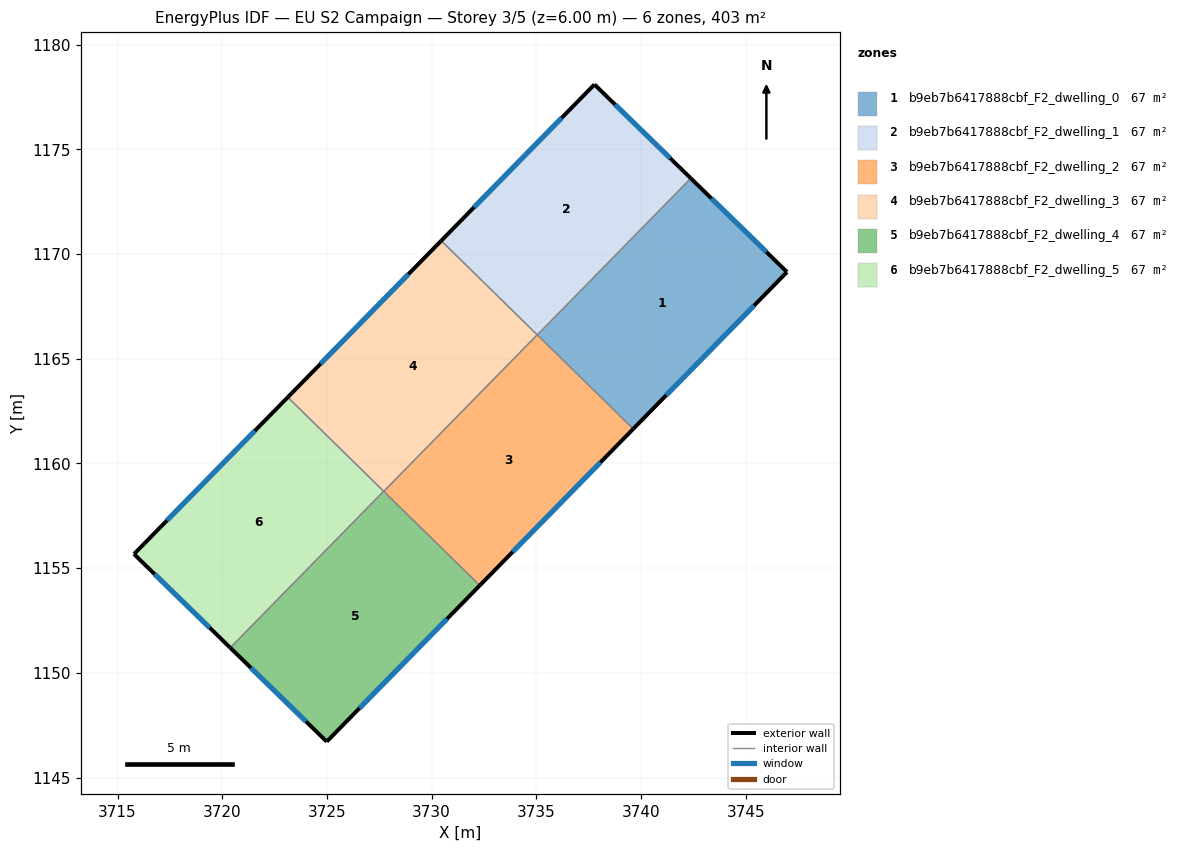
=== STOREY PLAN SPEC (per zone: floor XY polygon, exterior-wall plan segments, windows/doors) ===
zone 1: b9eb7b6417888cbf_F2_dwelling_0  (67.2 m²)
  floor: (3746.97, 1169.14) (3739.63, 1161.65) (3735.05, 1166.14) (3742.38, 1173.62)
  exterior wall: (3746.97, 1169.14) – (3742.38, 1173.62)  [6.4 m]
    window: (3745.99, 1170.10) – (3743.36, 1172.66)  [6.3 m²]
  exterior wall: (3739.63, 1161.65) – (3746.97, 1169.14)  [10.5 m]
    window: (3741.20, 1163.25) – (3745.40, 1167.54)  [10.3 m²]
  interior walls: 2
zone 2: b9eb7b6417888cbf_F2_dwelling_1  (67.2 m²)
  floor: (3742.38, 1173.62) (3735.05, 1166.14) (3730.46, 1170.64) (3737.78, 1178.10)
  exterior wall: (3737.78, 1178.10) – (3730.46, 1170.64)  [10.5 m]
    window: (3736.21, 1176.50) – (3732.03, 1172.23)  [10.2 m²]
  exterior wall: (3742.38, 1173.62) – (3737.78, 1178.10)  [6.4 m]
    window: (3741.39, 1174.58) – (3738.76, 1177.14)  [6.3 m²]
  interior walls: 2
zone 3: b9eb7b6417888cbf_F2_dwelling_2  (67.2 m²)
  floor: (3739.63, 1161.65) (3732.30, 1154.17) (3727.72, 1158.67) (3735.04, 1166.14)
  exterior wall: (3732.30, 1154.17) – (3739.63, 1161.65)  [10.5 m]
    window: (3733.87, 1155.77) – (3738.06, 1160.05)  [10.3 m²]
  interior walls: 3
zone 4: b9eb7b6417888cbf_F2_dwelling_3  (67.2 m²)
  floor: (3735.04, 1166.14) (3727.72, 1158.67) (3723.13, 1163.16) (3730.46, 1170.64)
  exterior wall: (3730.46, 1170.64) – (3723.13, 1163.16)  [10.5 m]
    window: (3728.89, 1169.03) – (3724.70, 1164.76)  [10.3 m²]
  interior walls: 3
zone 5: b9eb7b6417888cbf_F2_dwelling_4  (67.2 m²)
  floor: (3732.30, 1154.17) (3724.99, 1146.71) (3720.38, 1151.20) (3727.71, 1158.67)
  exterior wall: (3724.99, 1146.71) – (3732.30, 1154.17)  [10.4 m]
    window: (3726.56, 1148.31) – (3730.73, 1152.58)  [10.2 m²]
  exterior wall: (3720.38, 1151.20) – (3724.99, 1146.71)  [6.4 m]
    window: (3721.37, 1150.24) – (3724.00, 1147.67)  [6.3 m²]
  interior walls: 2
zone 6: b9eb7b6417888cbf_F2_dwelling_5  (67.2 m²)
  floor: (3727.71, 1158.67) (3720.38, 1151.20) (3715.79, 1155.67) (3723.13, 1163.16)
  exterior wall: (3715.79, 1155.67) – (3720.38, 1151.20)  [6.4 m]
    window: (3716.77, 1154.71) – (3719.40, 1152.16)  [6.3 m²]
  exterior wall: (3723.13, 1163.16) – (3715.79, 1155.67)  [10.5 m]
    window: (3721.56, 1161.56) – (3717.36, 1157.28)  [10.3 m²]
  interior walls: 2

=== DERIVED (storey summary) ===
Building: EU S2 Campaign
Storey: 3 of 5  (floor level z = 6.00 m)
Storey gross floor area: 403.3 m²
Zones on this storey: 6
  - b9eb7b6417888cbf_F2_dwelling_0: floor 67.2 m²; exterior wall 16.9 m (50.7 m²); 2 window(s) 16.6 m²; WWR 32.7%
  - b9eb7b6417888cbf_F2_dwelling_1: floor 67.2 m²; exterior wall 16.9 m (50.6 m²); 2 window(s) 16.5 m²; WWR 32.7%
  - b9eb7b6417888cbf_F2_dwelling_2: floor 67.2 m²; exterior wall 10.5 m (31.4 m²); 1 window(s) 10.3 m²; WWR 32.7%
  - b9eb7b6417888cbf_F2_dwelling_3: floor 67.2 m²; exterior wall 10.5 m (31.4 m²); 1 window(s) 10.3 m²; WWR 32.7%
  - b9eb7b6417888cbf_F2_dwelling_4: floor 67.2 m²; exterior wall 16.9 m (50.6 m²); 2 window(s) 16.5 m²; WWR 32.7%
  - b9eb7b6417888cbf_F2_dwelling_5: floor 67.2 m²; exterior wall 16.9 m (50.7 m²); 2 window(s) 16.6 m²; WWR 32.7%
Zone adjacency (shared interzone walls):
  - b9eb7b6417888cbf_F2_dwelling_0 ↔ b9eb7b6417888cbf_F2_dwelling_1
  - b9eb7b6417888cbf_F2_dwelling_0 ↔ b9eb7b6417888cbf_F2_dwelling_2
  - b9eb7b6417888cbf_F2_dwelling_1 ↔ b9eb7b6417888cbf_F2_dwelling_3
  - b9eb7b6417888cbf_F2_dwelling_2 ↔ b9eb7b6417888cbf_F2_dwelling_3
  - b9eb7b6417888cbf_F2_dwelling_2 ↔ b9eb7b6417888cbf_F2_dwelling_4
  - b9eb7b6417888cbf_F2_dwelling_3 ↔ b9eb7b6417888cbf_F2_dwelling_5
  - b9eb7b6417888cbf_F2_dwelling_4 ↔ b9eb7b6417888cbf_F2_dwelling_5